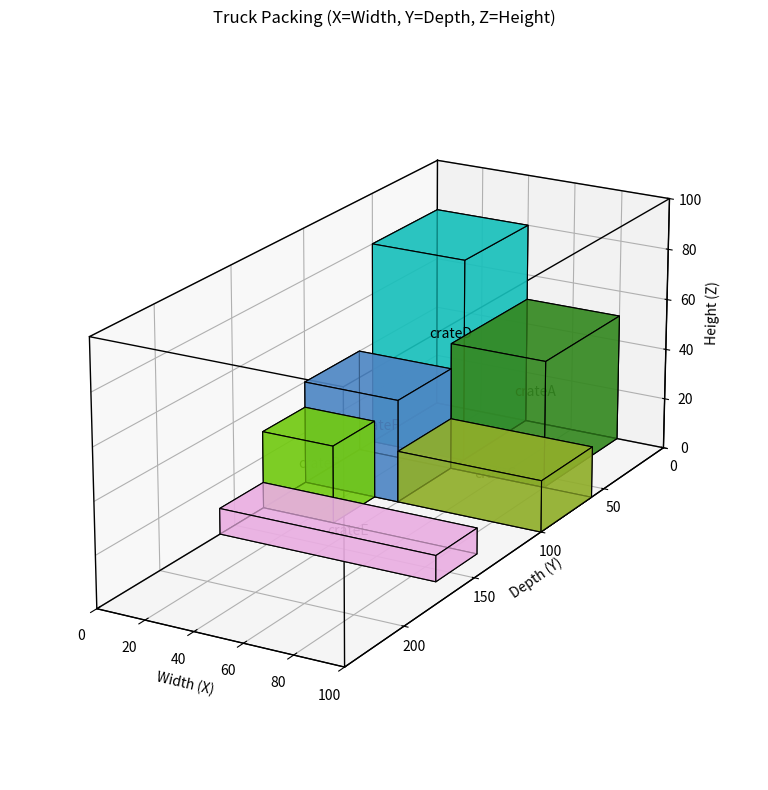

Source code (Python):
"""
truck_packing.py (fixed axes)

Simple shelf-style 3D truck packing (baseline) with consistent axes and plotting.

Coordinate system (RIGHT-HANDED, used consistently in packing and plotting):
- x: left -> right  (width)
- y: bottom -> top  (height)
- z: back -> front  (depth)

Origin (0,0,0) is the truck's back-left-bottom inside corner.

Heuristic (baseline):
- Sort items by volume (and weight) descending.
- Pack along x (width) to form a "row".
- When a row overflows width, start a new row by advancing z (depth).
- When depth overflows, start a new "layer" by advancing y (height).
- Skip items that no longer fit in remaining height.
"""

from dataclasses import dataclass
from typing import List, Tuple, Dict

@dataclass
class Dimensions:
    height: float
    width: float
    depth: float

@dataclass
class Placement:
    name: str
    size: Dimensions
    weight: float
    
    # (x, y, z) = (width, height, depth)
    position: Tuple[float, float, float] 

def pack_truck(
    truck: Dimensions,
    items: Dict[str, Dict]
) -> Tuple[List[Placement], List[str], List[str]]:
    placements: List[Placement] = []
    skipped: List[str] = []
    notes: List[str] = []

    # Shelf-style cursor positions using (x, y, z) 
    # with y=height and z=depth
    x, y, z = 0.0, 0.0, 0.0

    # Tallest item in this layer (height consumed)
    current_layer_height = 0.0  

    # Deepest item in the current row
    row_depth = 0.0

    # Sort by volume then weight (desc) to be more 
    # stable/deterministic
    items_sorted = sorted(
        items.items(),
        key=lambda kv: (
            kv[1]["height"] * kv[1]["width"] * kv[1]["depth"],
            kv[1]["weight"],
        ),
        reverse=True,
    )

    for name, item in items_sorted:
        h, w, d, wt = (item["height"], 
                      item["width"], 
                      item["depth"], 
                      item["weight"])

        # If it doesn't fit in the current row across width,
        # wrap to next row (advance depth z)
        if x + w > truck.width:
            x = 0.0
            z += row_depth
            row_depth = 0.0

        # If it doesn't fit within remaining depth,
        # start a new layer (advance height y)
        if z + d > truck.depth:
            z = 0.0
            y += current_layer_height
            current_layer_height = 0.0

        # If it doesn't fit within remaining height, skip
        if y + h > truck.height:
            skipped.append(name)
            notes.append(f"{name} skipped: too tall for "
                         "remaining truck height.")
            continue

        # Place the item
        placements.append(
            Placement(
                name=name,
                size=Dimensions(h, w, d),
                weight=wt,
                position=(x, y, z),
            )
        )

        # Update cursors
        x += w
        row_depth = max(row_depth, d)
        current_layer_height = max(current_layer_height, h)

    return placements, skipped, notes

# ---------- Visualization ----------
import matplotlib.pyplot as plt
from mpl_toolkits.mplot3d.art3d import Poly3DCollection
import random

def _cuboid_faces_mpl_from_internal(x, y, z, w, h, d):
    """
    Internal coords: x=width, y=height, z=depth
    Matplotlib axes: X=width, Y=depth, Z=height
    Map (x,y,z) -> (X,Y,Z) = (x, z, y)
    """
    # 8 vertices in internal space
    v000 = (x,     y,     z    )
    v100 = (x + w, y,     z    )
    v110 = (x + w, y + h, z    )
    v010 = (x,     y + h, z    )
    v001 = (x,     y,     z + d)
    v101 = (x + w, y,     z + d)
    v111 = (x + w, y + h, z + d)
    v011 = (x,     y + h, z + d)

    def to_mpl(v):
        xi, yi, zi = v
        return [xi, zi, yi]  # (X=width, Y=depth, Z=height)

    V = list(map(to_mpl, [v000, v100, v110, v010, 
                          v001, v101, v111, v011]))
    # faces as quads using transformed verts
    return [
        [V[0], V[1], V[2], V[3]],  # back  (z)
        [V[4], V[5], V[6], V[7]],  # front (z + d)
        [V[0], V[1], V[5], V[4]],  # bottom
        [V[3], V[2], V[6], V[7]],  # top
        [V[1], V[2], V[6], V[5]],  # right
        [V[0], V[3], V[7], V[4]],  # left
    ]

def plot_truck_packing(truck: Dimensions, placements: List[Placement]):
    fig = plt.figure(figsize=(10, 8))
    ax = fig.add_subplot(111, projection="3d")

    # Truck wireframe: bottom (Z=0), top (Z=truck.height)
    # Use (X,Y,Z) = (width, depth, height)
    # Bottom rectangle (Z=0)
    ax.plot([0, truck.width, truck.width, 0, 0],
            [0, 0,           truck.depth,  truck.depth, 0],
            [0, 0,           0,            0,           0],
            "k-", linewidth=1)

    # Top rectangle (Z=truck.height)
    ax.plot([0, truck.width, truck.width, 0, 0],
            [0, 0,           truck.depth,  truck.depth, 0],
            [truck.height]*5,
            "k-", linewidth=1)

    # Vertical edges
    for X, Y in [
        (0, 0),
        (truck.width, 0),
        (truck.width, truck.depth),
        (0, truck.depth),
    ]:
        ax.plot([X, X], [Y, Y], [0, truck.height], "k-", linewidth=1)

    # Draw items
    for p in placements:
        x, y, z = p.position          # internal
        h, w, d = p.size.height, p.size.width, p.size.depth
        faces = _cuboid_faces_mpl_from_internal(x, y, z, w, h, d)
        color = [random.random(), random.random(), random.random()]
        poly = Poly3DCollection(faces, facecolors=color, 
                                edgecolors="k", 
                                linewidths=0.8, 
                                alpha=0.7)
        ax.add_collection3d(poly)

        # Label at center (map to mpl coords)
        Xc, Yc, Zc = x + w/2, z + d/2, y + h/2
        ax.text(Xc, Yc, Zc, p.name, color="k", ha="center", va="center")

    # Labels & limits (match mapped axes)
    ax.set_xlabel("Width (X)")
    ax.set_ylabel("Depth (Y)")
    ax.set_zlabel("Height (Z)")
    ax.set_xlim(0, truck.width)
    ax.set_ylim(truck.depth, 0)
    ax.set_zlim(0, truck.height)

    # Proportional box aspect
    max_range = max(truck.width, truck.depth, truck.height)
    ax.set_box_aspect((truck.width / max_range,
                       truck.depth / max_range,
                       truck.height / max_range))

    # Optional: set a helpful view angle
    ax.view_init(elev=20, azim=-60)

    plt.title("Truck Packing (X=Width, Y=Depth, Z=Height)")
    plt.tight_layout()
    plt.show()

# ---------- Demo ----------
if __name__ == "__main__":
    truck = Dimensions(height=100.0, width=100.0, depth=240.0)

    items_input = {
        "crateA": {"height": 50, "width": 40, "depth": 60, "weight": 80},
        "crateB": {"height": 30, "width": 30, "depth": 30, "weight": 40},
        "crateC": {"height": 20, "width": 60, "depth": 40, "weight": 50},
        "crateD": {"height": 80, "width": 40, "depth": 50, "weight": 90},
        "crateE": {"height": 10, "width": 90, "depth": 30, "weight": 20},
        "crateF": {"height": 40, "width": 40, "depth": 40, "weight": 60},
    }

    placements, skipped, notes = pack_truck(truck, items_input)

    print("== PACK PLAN ==")
    for i, p in enumerate(placements, 1):
        x, y, z = p.position
        print(
            f"{i:02d}. {p.name}: pos=({x:.1f},{y:.1f},{z:.1f}) "
            f"size(HxWxD)=({p.size.height:.1f}x{p.size.width:.1f}x"
            f"{p.size.depth:.1f}) "
            f"weight={p.weight:.1f}"
        )

    if skipped:
        print("\nSkipped:", skipped)
    if notes:
        print("\nNotes:")
        for n in notes:
            print("-", n)

    # Visualize the simulated pack
    try:
        plot_truck_packing(truck, placements)
    except Exception as e:
        print("\n(Visualization skipped; matplotlib "
              "may not be installed.)")
        print(e)
